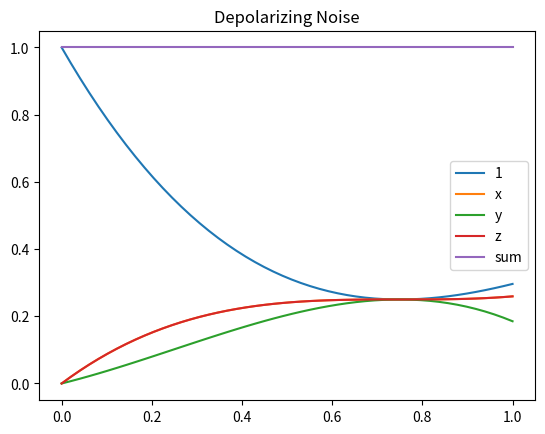

The matplotlib source for this figure:
# In this file I check my values for the probability assuming error propagation to the end of the ciruit, assumin depolarizing errors.

import numpy as np
import matplotlib.pyplot as plt 


def generate_function(a,b,c,d):
    # We should always expect 16 terms for our model!
    if a + b + c + d != 16:
        raise ValueError 
    def func(p):
        return a*(1-p)**3 + b/3*(1-p)**2*p + c/3**2*(1-p)*p**2 + d/3**3*p**3 
    return func

p_1 = generate_function(1,2,5,8)
p_x = generate_function(0,3,6,7)
p_y = generate_function(0,1,10,5)
p_z = generate_function(0,3,6,7)

ps = (p_1,p_x,p_y,p_z) 
titles = ("1","x","y","z")

p = np.linspace(0,1)

for i in range(len(ps)):
    plt.plot(p,ps[i](p),label=titles[i])
plt.plot(p, np.sum([pi(p) for pi in ps],axis=0), label="sum")

plt.title("Depolarizing Noise")
plt.legend()
plt.show()